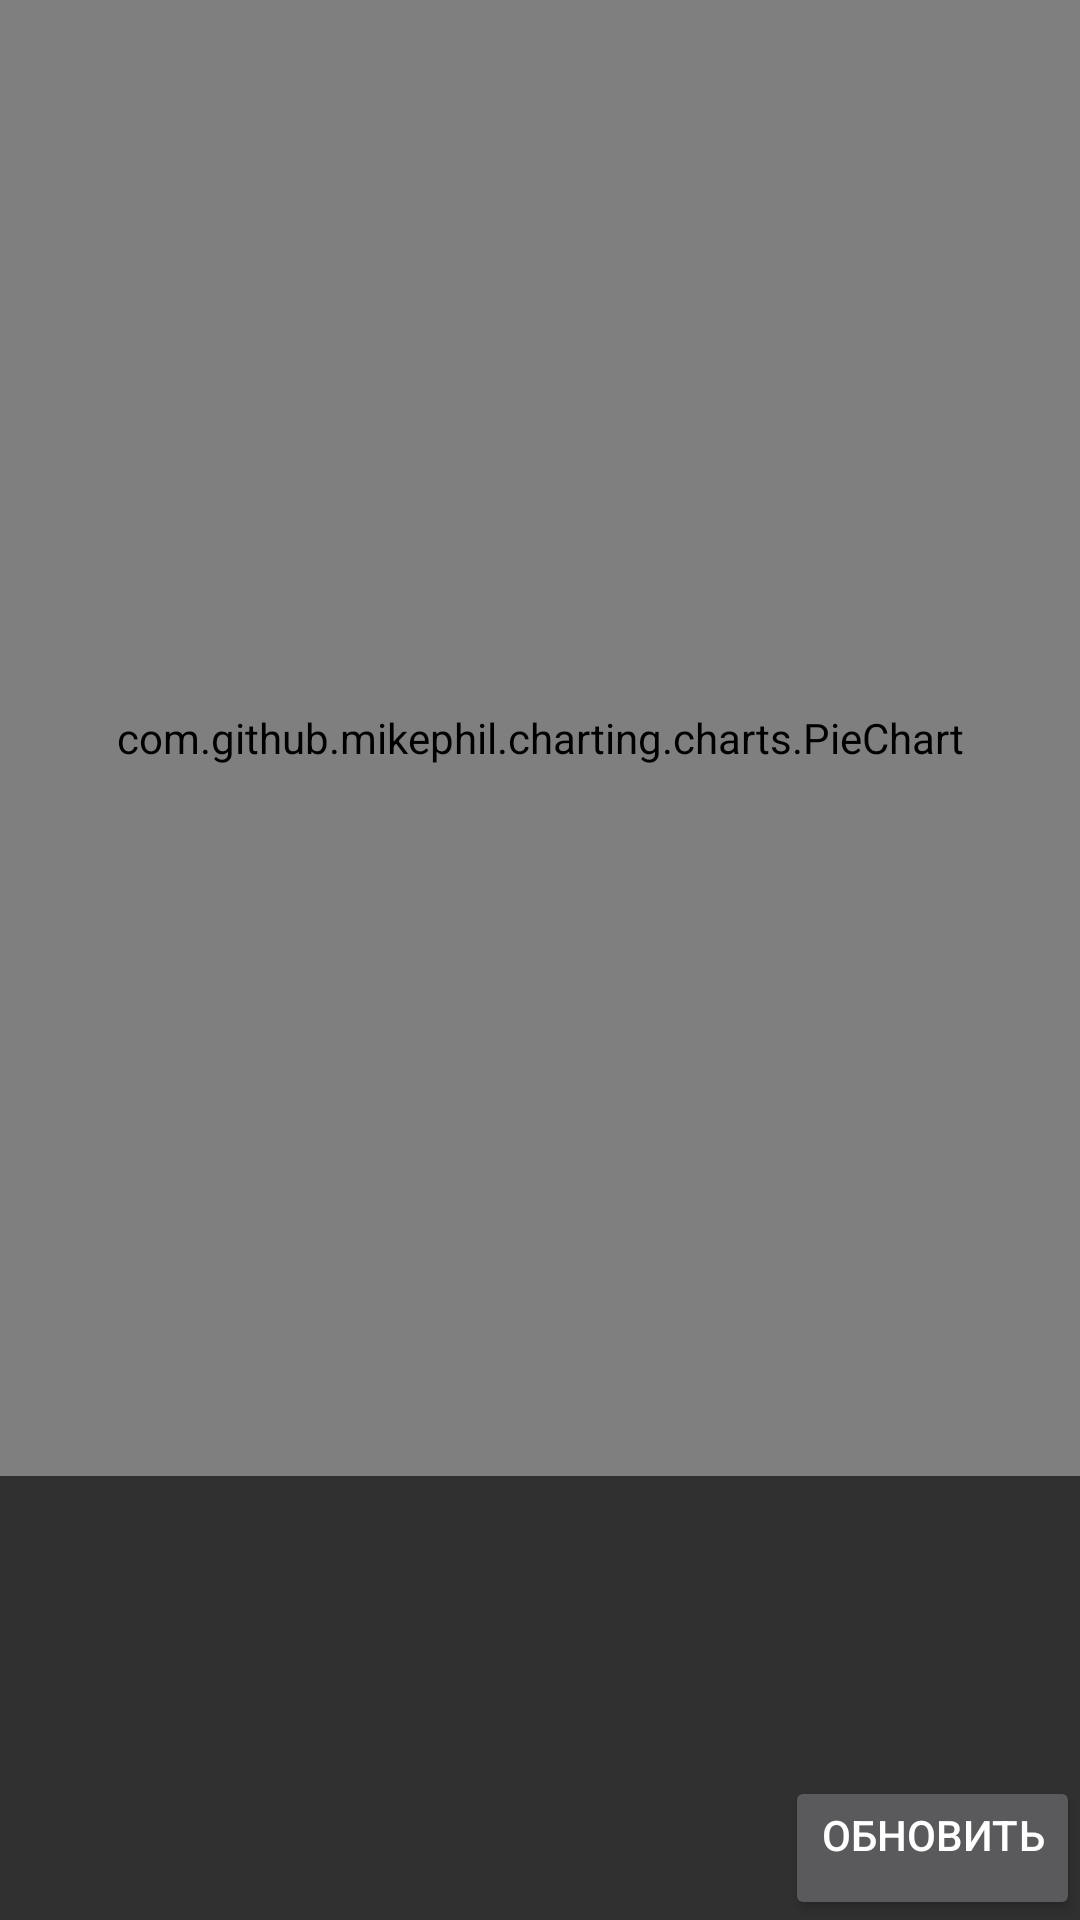

Layout XML and referenced resources for this Android screen:
<!-- AndroidManifest.xml: application theme Theme.AppCompat.NoActionBar -->
<!-- res/layout/fragment_diagramm.xml -->
<?xml version="1.0" encoding="utf-8"?>
<FrameLayout xmlns:android="http://schemas.android.com/apk/res/android"
    xmlns:tools="http://schemas.android.com/tools"
    android:layout_width="match_parent"
    android:layout_height="match_parent"
    tools:context=".ExpensesDiagrammFragment">

    <com.github.mikephil.charting.charts.PieChart
        android:id="@+id/chart_exp"
        android:layout_width="match_parent"
        android:layout_height="492dp" />

    <Button
        android:id="@+id/reset_button_exp"
        android:layout_width="wrap_content"
        android:layout_height="wrap_content"
        android:layout_gravity="bottom|end"
        android:gravity="right|center_horizontal"
        android:text="Обновить" />
</FrameLayout>
<!-- resources referenced by this layout -->
<resources>

</resources>
